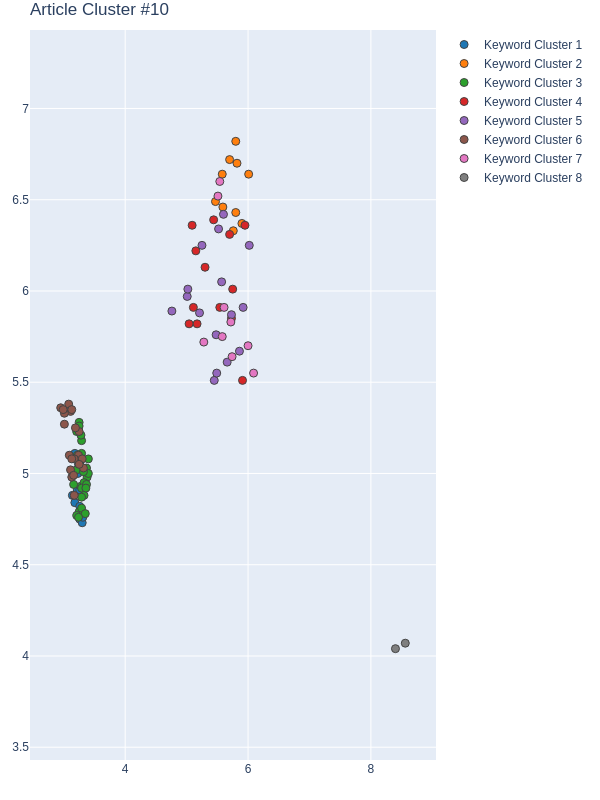

The table this chart was drawn from, first rows:
Group, score, NumPhrases, Key-phrases, NumDocs, DocIds
1, 0.8559, 14, ['annual land use change', 'combinatory …, 12, [114, 256, 288, 348, 420, 426, 436, 464,…
2, 0.7222, 10, ['adversarial network', 'artificial neur…, 9, [6, 182, 288, 299, 420, 426, 436, 494, 5…
3, 0.6681, 28, ['building height', "city's sustainabili…, 21, [6, 100, 114, 175, 182, 256, 288, 299, 3…
4, 0.5744, 13, ['Artificial Intelligence', 'cluster', '…, 9, [100, 310, 352, 464, 553, 554, 582, 593,…
5, 0.4536, 16, ['attraction learning model', 'completen…, 13, [100, 175, 182, 256, 288, 299, 420, 494,…
6, 0.1825, 20, ['distance factor', 'Doha Metropolitan',…, 15, [6, 114, 175, 182, 299, 310, 348, 352, 4…
7, -0.1522, 9, ['classification method', 'comprehensive…, 9, [6, 114, 288, 352, 420, 464, 494, 509, 5…
8, -0.882, 2, ['Cellular Automata modelling', 'innovat…, 2, [348, 554]
